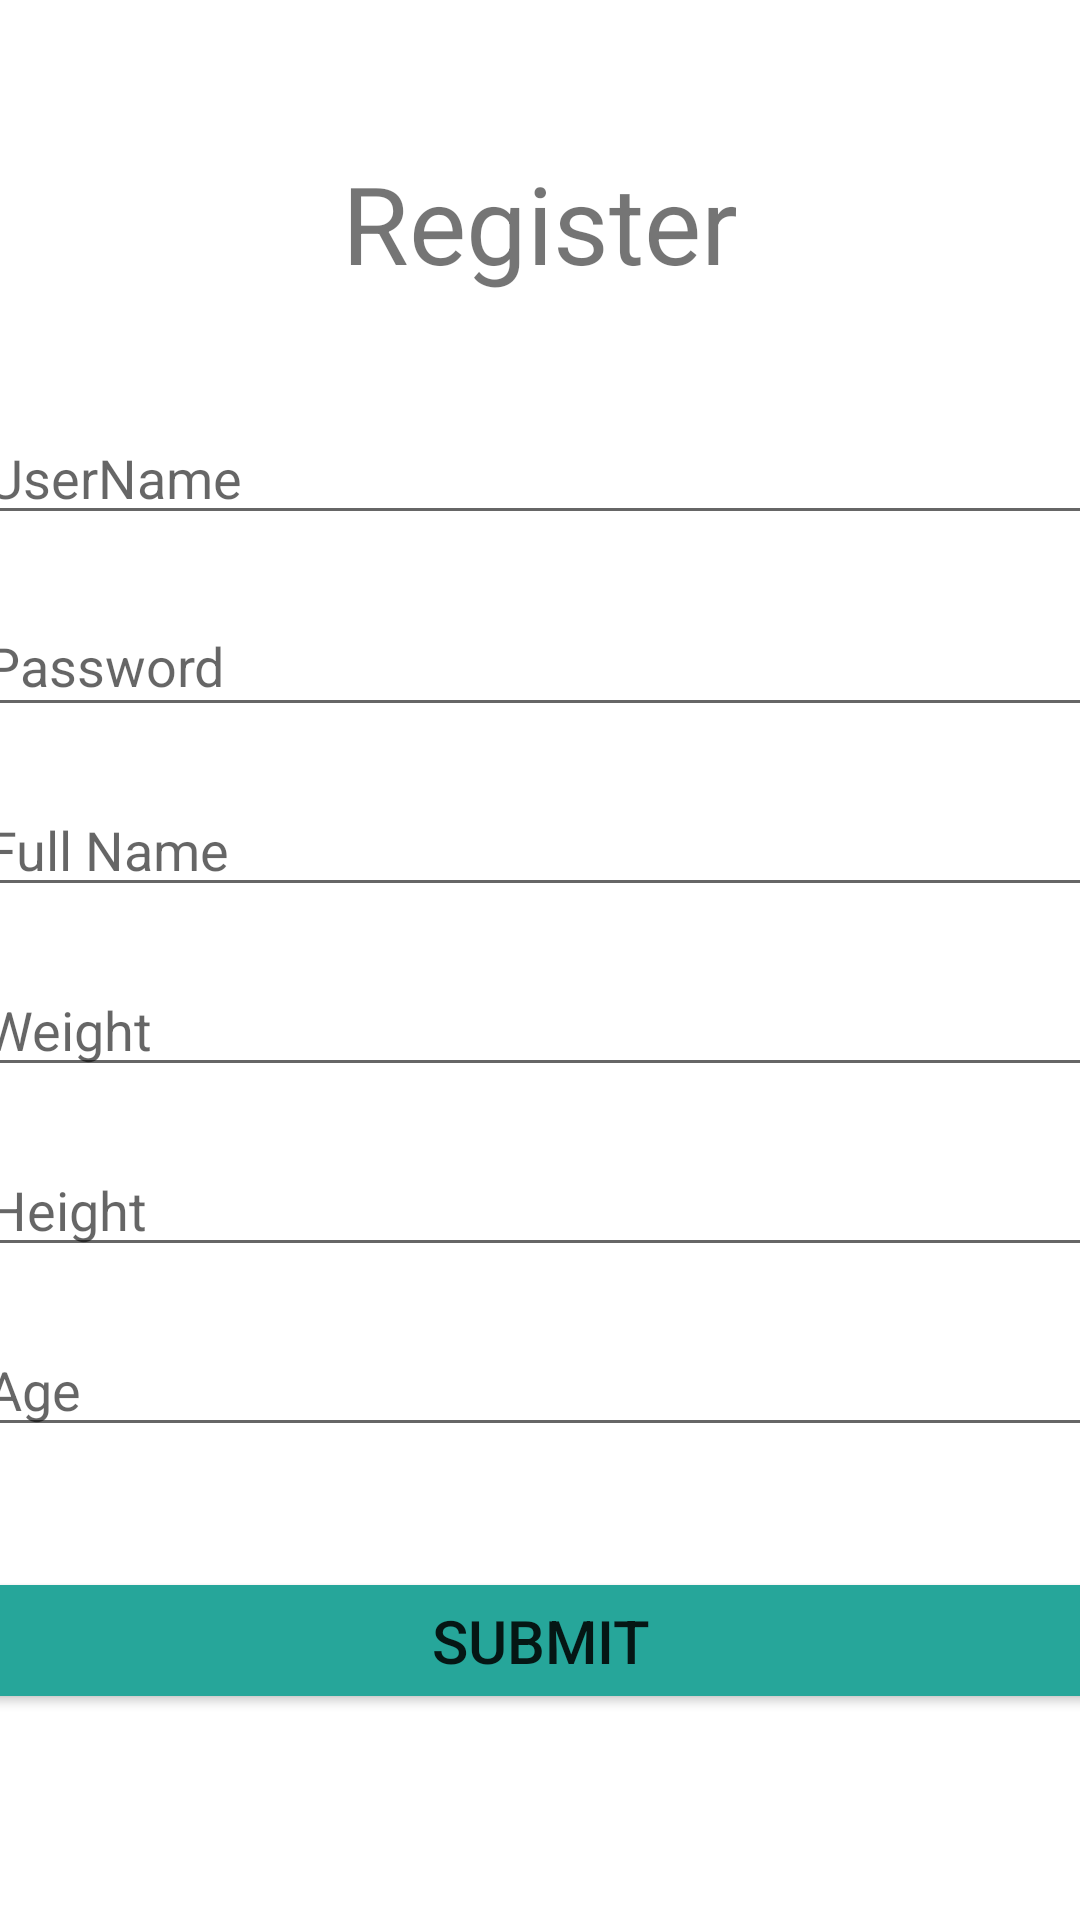

Write the Android layout XML for this screen, with the resource values it uses.
<!-- AndroidManifest.xml: application theme Theme.FITGAIN -->
<!-- res/layout/activity_register.xml -->
<?xml version="1.0" encoding="utf-8"?>
<androidx.constraintlayout.widget.ConstraintLayout xmlns:android="http://schemas.android.com/apk/res/android"
    xmlns:app="http://schemas.android.com/apk/res-auto"
    xmlns:tools="http://schemas.android.com/tools"
    android:layout_width="match_parent"
    android:layout_height="match_parent"
    tools:context=".RegisterActivity">

    <EditText
        android:id="@+id/register_txtHeight"
        android:layout_width="377dp"
        android:layout_height="40dp"
        android:layout_marginTop="20dp"
        android:ems="10"
        android:hint="Height"
        android:inputType="number"
        app:layout_constraintEnd_toEndOf="parent"
        app:layout_constraintStart_toStartOf="parent"
        app:layout_constraintTop_toBottomOf="@+id/register_txtWeight" />

    <EditText
        android:id="@+id/register_txtAge"
        android:layout_width="377dp"
        android:layout_height="40dp"
        android:layout_marginTop="20dp"
        android:ems="10"
        android:hint="Age"
        android:inputType="number"
        app:layout_constraintEnd_toEndOf="parent"
        app:layout_constraintHorizontal_bias="0.529"
        app:layout_constraintStart_toStartOf="parent"
        app:layout_constraintTop_toBottomOf="@+id/register_txtHeight" />

    <EditText
        android:id="@+id/register_txtFullName"
        android:layout_width="377dp"
        android:layout_height="40dp"
        android:layout_marginTop="20dp"
        android:ems="10"
        android:hint="Full Name"
        android:inputType="textPersonName"
        app:layout_constraintEnd_toEndOf="parent"
        app:layout_constraintHorizontal_bias="0.529"
        app:layout_constraintStart_toStartOf="parent"
        app:layout_constraintTop_toBottomOf="@+id/register_txtPassword" />

    <EditText
        android:id="@+id/register_txtWeight"
        android:layout_width="377dp"
        android:layout_height="40dp"
        android:layout_marginTop="20dp"
        android:ems="10"
        android:hint="Weight"
        android:inputType="number"
        app:layout_constraintEnd_toEndOf="parent"
        app:layout_constraintHorizontal_bias="0.558"
        app:layout_constraintStart_toStartOf="parent"
        app:layout_constraintTop_toBottomOf="@+id/register_txtFullName" />

    <TextView
        android:id="@+id/textView"
        android:layout_width="wrap_content"
        android:layout_height="wrap_content"
        android:layout_marginTop="50dp"
        android:text="Register"
        android:textSize="36sp"
        app:layout_constraintEnd_toEndOf="parent"
        app:layout_constraintStart_toStartOf="parent"
        app:layout_constraintTop_toTopOf="parent" />

    <EditText
        android:id="@+id/register_txtUserName"
        android:layout_width="377dp"
        android:layout_height="40dp"
        android:layout_marginTop="40dp"
        android:ems="10"
        android:hint="UserName"
        android:inputType="textPersonName"
        app:layout_constraintEnd_toEndOf="parent"
        app:layout_constraintStart_toStartOf="parent"
        app:layout_constraintTop_toBottomOf="@+id/textView" />

    <EditText
        android:id="@+id/register_txtPassword"
        android:layout_width="378dp"
        android:layout_height="44dp"
        android:layout_marginTop="20dp"
        android:ems="10"
        android:hint="Password"
        android:inputType="textPassword"
        app:layout_constraintEnd_toEndOf="parent"
        app:layout_constraintStart_toStartOf="parent"
        app:layout_constraintTop_toBottomOf="@+id/register_txtUserName" />

    <Button
        android:id="@+id/register_btnSubmit"
        android:layout_width="374dp"
        android:layout_height="49dp"
        android:layout_marginTop="40dp"
        android:backgroundTint="#26A69A"
        android:text="Submit"
        android:textSize="20sp"
        app:layout_constraintEnd_toEndOf="parent"
        app:layout_constraintStart_toStartOf="parent"
        app:layout_constraintTop_toBottomOf="@+id/register_txtAge" />

</androidx.constraintlayout.widget.ConstraintLayout>
<!-- resources referenced by this layout -->
<resources>
  <style name="Theme.FITGAIN" parent="Theme.MaterialComponents.DayNight.DarkActionBar">
          
          <item name="colorPrimary">@color/deep_green</item>
          <item name="colorPrimaryVariant">@color/black</item>
          <item name="colorOnPrimary">@color/white</item>
          
          <item name="colorSecondary">@color/teal_200</item>
          <item name="colorSecondaryVariant">@color/teal_700</item>
          <item name="colorOnSecondary">@color/black</item>
          
          <item name="android:statusBarColor" tools:targetApi="l">?attr/colorPrimaryVariant</item>
          
      </style>
  <color name="deep_green">#26A69A</color>
  <color name="black">#FF000000</color>
  <color name="white">#FFFFFFFF</color>
  <color name="teal_200">#FF03DAC5</color>
  <color name="teal_700">#FF018786</color>
</resources>
